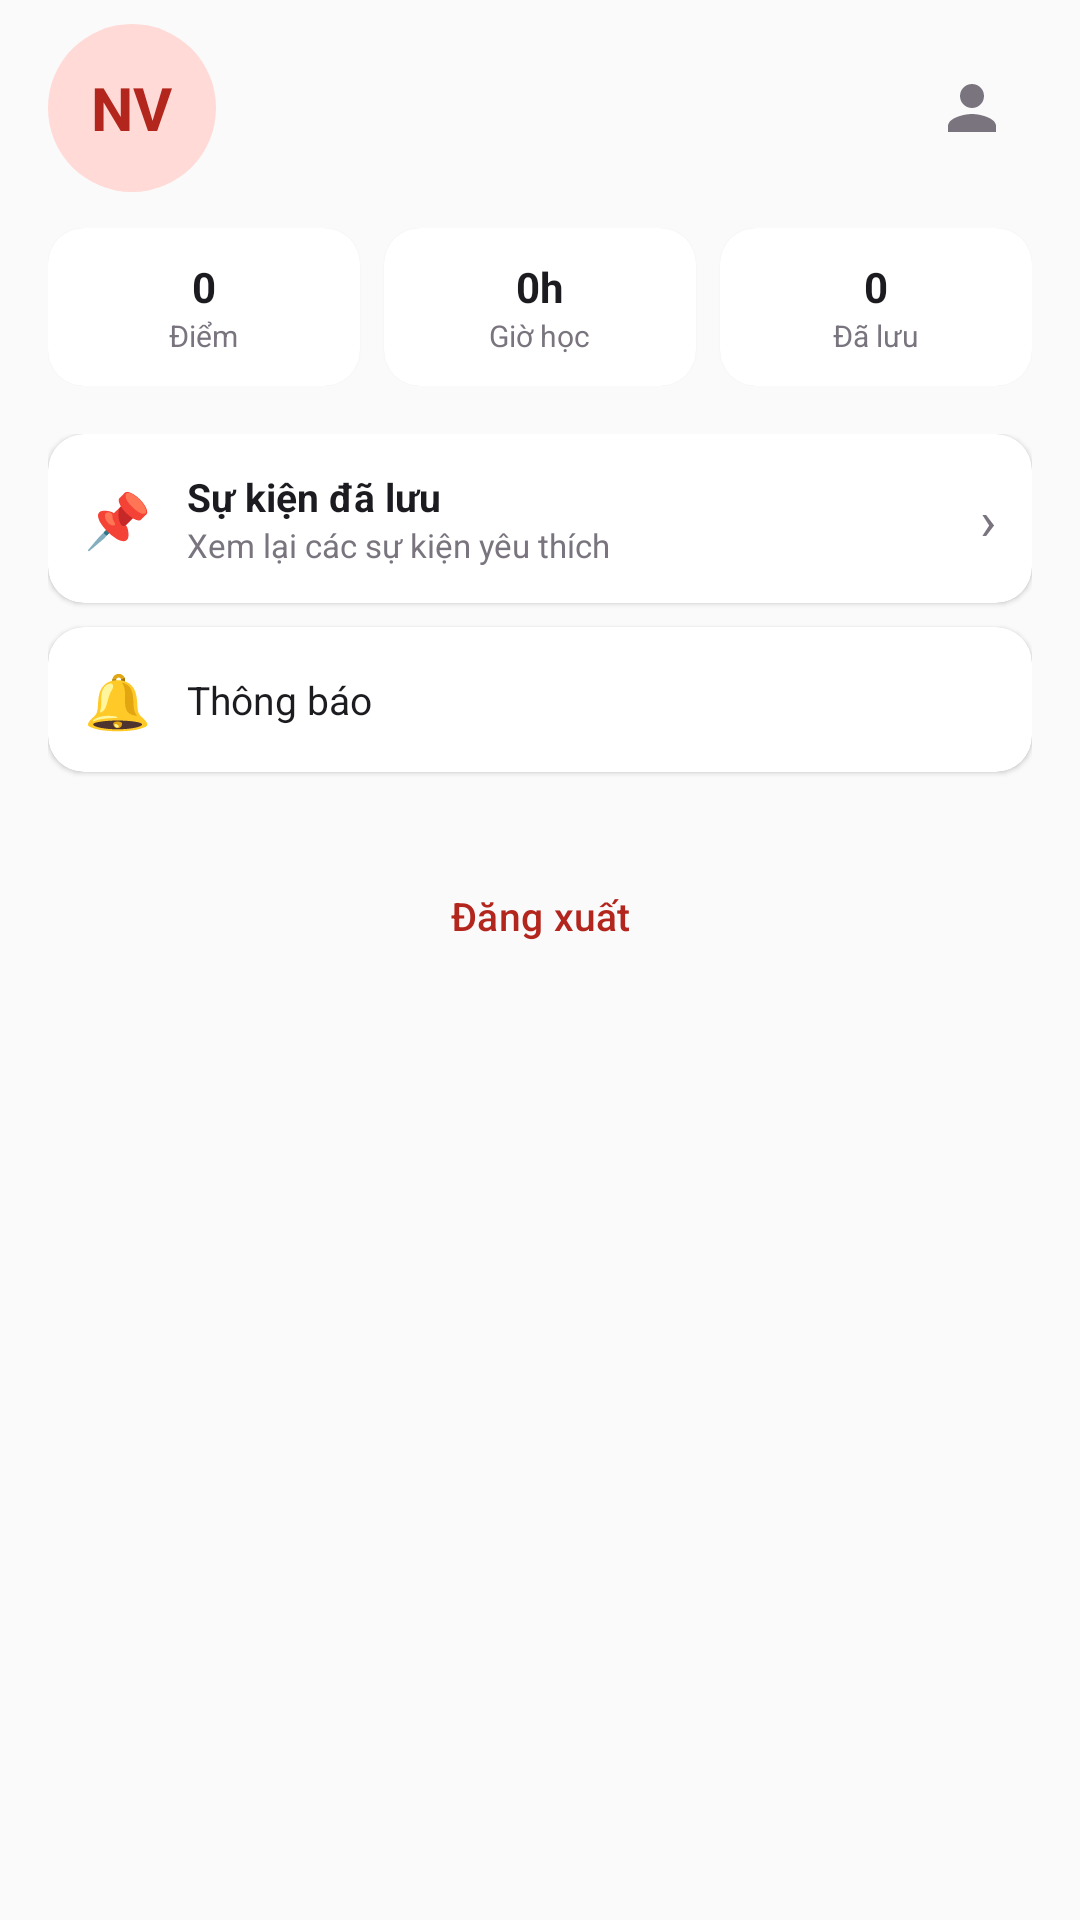

Android layout source for this screen:
<!-- AndroidManifest.xml: application theme Theme.LichSuVietNam -->
<!-- res/layout/fragment_profile.xml -->
<?xml version="1.0" encoding="utf-8"?>
<LinearLayout xmlns:android="http://schemas.android.com/apk/res/android" xmlns:app="http://schemas.android.com/apk/res-auto"
    android:layout_width="match_parent" android:layout_height="match_parent" android:background="@color/bg" android:orientation="vertical">
    <LinearLayout android:layout_width="match_parent" android:layout_height="wrap_content" android:gravity="center_vertical" android:orientation="horizontal" android:paddingHorizontal="16dp" android:paddingTop="8dp" android:paddingBottom="12dp">
        <FrameLayout android:layout_width="56dp" android:layout_height="56dp" android:background="@drawable/bg_circle_red">
            <TextView android:layout_width="wrap_content" android:layout_height="wrap_content" android:layout_gravity="center" android:id="@+id/tvInitials" android:text="NV" android:textColor="@color/red_primary" android:textSize="20sp" android:textStyle="bold" />
        </FrameLayout>
        <LinearLayout android:layout_width="0dp" android:layout_height="wrap_content" android:layout_marginStart="12dp" android:layout_weight="1" android:orientation="vertical">
            <TextView android:layout_width="wrap_content" android:layout_height="wrap_content" android:id="@+id/tvUserName" android:text="" android:textColor="@color/text_primary" android:textSize="16sp" android:textStyle="bold" />
            <TextView android:layout_width="wrap_content" android:layout_height="wrap_content" android:id="@+id/tvUserEmail" android:text="" android:textColor="@color/text_tertiary" android:textSize="12sp" />
        </LinearLayout>
        <ImageButton android:id="@+id/btnSettings" android:layout_width="40dp" android:layout_height="40dp" android:background="@drawable/bg_rounded_input_bg" android:src="@drawable/ic_person" android:contentDescription="Settings" />
    </LinearLayout>
    <LinearLayout android:layout_width="match_parent" android:layout_height="wrap_content" android:orientation="horizontal" android:paddingHorizontal="16dp" android:paddingBottom="16dp">
        <androidx.cardview.widget.CardView android:layout_width="0dp" android:layout_height="wrap_content" android:layout_marginEnd="8dp" android:layout_weight="1" app:cardCornerRadius="12dp" app:cardElevation="1dp">
            <LinearLayout android:layout_width="match_parent" android:layout_height="wrap_content" android:gravity="center" android:orientation="vertical" android:padding="10dp">
                <TextView android:layout_width="wrap_content" android:layout_height="wrap_content" android:id="@+id/tvPoints" android:text="0" android:textColor="@color/text_primary" android:textSize="14sp" android:textStyle="bold" />
                <TextView android:layout_width="wrap_content" android:layout_height="wrap_content" android:text="@string/points" android:textColor="@color/text_tertiary" android:textSize="10sp" />
            </LinearLayout>
        </androidx.cardview.widget.CardView>
        <androidx.cardview.widget.CardView android:layout_width="0dp" android:layout_height="wrap_content" android:layout_marginEnd="8dp" android:layout_weight="1" app:cardCornerRadius="12dp" app:cardElevation="1dp">
            <LinearLayout android:layout_width="match_parent" android:layout_height="wrap_content" android:gravity="center" android:orientation="vertical" android:padding="10dp">
                <TextView android:layout_width="wrap_content" android:layout_height="wrap_content" android:id="@+id/tvHours" android:text="0h" android:textColor="@color/text_primary" android:textSize="14sp" android:textStyle="bold" />
                <TextView android:layout_width="wrap_content" android:layout_height="wrap_content" android:text="@string/hours_learned" android:textColor="@color/text_tertiary" android:textSize="10sp" />
            </LinearLayout>
        </androidx.cardview.widget.CardView>
        <androidx.cardview.widget.CardView android:layout_width="0dp" android:layout_height="wrap_content" android:layout_weight="1" app:cardCornerRadius="12dp" app:cardElevation="1dp">
            <LinearLayout android:layout_width="match_parent" android:layout_height="wrap_content" android:gravity="center" android:orientation="vertical" android:padding="10dp">
                <TextView android:layout_width="wrap_content" android:layout_height="wrap_content" android:id="@+id/tvSaved" android:text="0" android:textColor="@color/text_primary" android:textSize="14sp" android:textStyle="bold" />
                <TextView android:layout_width="wrap_content" android:layout_height="wrap_content" android:text="@string/saved" android:textColor="@color/text_tertiary" android:textSize="10sp" />
            </LinearLayout>
        </androidx.cardview.widget.CardView>
    </LinearLayout>
    <ScrollView android:layout_width="match_parent" android:layout_height="0dp" android:layout_weight="1" android:paddingHorizontal="16dp">
        <LinearLayout android:layout_width="match_parent" android:layout_height="wrap_content" android:orientation="vertical">
            <androidx.cardview.widget.CardView android:id="@+id/btnSavedEvents" android:layout_width="match_parent" android:layout_height="wrap_content" android:layout_marginBottom="8dp" app:cardCornerRadius="12dp" app:cardElevation="1dp">
                <LinearLayout android:layout_width="match_parent" android:layout_height="wrap_content" android:gravity="center_vertical" android:orientation="horizontal" android:padding="12dp">
                    <TextView android:layout_width="wrap_content" android:layout_height="wrap_content" android:text="📌" android:textSize="18sp" />
                    <LinearLayout android:layout_width="0dp" android:layout_height="wrap_content" android:layout_marginStart="12dp" android:layout_weight="1" android:orientation="vertical">
                        <TextView android:layout_width="wrap_content" android:layout_height="wrap_content" android:text="Sự kiện đã lưu" android:textColor="@color/text_primary" android:textSize="13sp" android:textStyle="bold" />
                        <TextView android:layout_width="wrap_content" android:layout_height="wrap_content" android:text="Xem lại các sự kiện yêu thích" android:textColor="@color/text_tertiary" android:textSize="11sp" />
                    </LinearLayout>
                    <TextView android:layout_width="wrap_content" android:layout_height="wrap_content" android:text="›" android:textColor="@color/text_tertiary" android:textSize="18sp" />
                </LinearLayout>
            </androidx.cardview.widget.CardView>
            <androidx.cardview.widget.CardView android:id="@+id/btnNotifications" android:layout_width="match_parent" android:layout_height="wrap_content" android:layout_marginBottom="8dp" app:cardCornerRadius="12dp" app:cardElevation="1dp">
                <LinearLayout android:layout_width="match_parent" android:layout_height="wrap_content" android:gravity="center_vertical" android:orientation="horizontal" android:padding="12dp">
                    <TextView android:layout_width="wrap_content" android:layout_height="wrap_content" android:text="🔔" android:textSize="18sp" />
                    <TextView android:layout_width="0dp" android:layout_height="wrap_content" android:layout_marginStart="12dp" android:layout_weight="1" android:text="@string/notifications" android:textColor="@color/text_primary" android:textSize="13sp" />
                    <TextView android:id="@+id/tvNotifBadge" android:layout_width="wrap_content" android:layout_height="wrap_content" android:text="" android:textColor="@color/red_primary" android:textSize="11sp" android:visibility="gone" />
                </LinearLayout>
            </androidx.cardview.widget.CardView>
            <androidx.cardview.widget.CardView android:id="@+id/btnAdmin" android:layout_width="match_parent" android:layout_height="wrap_content" android:layout_marginBottom="8dp" android:visibility="gone" app:cardCornerRadius="12dp" app:cardElevation="1dp">
                <LinearLayout android:layout_width="match_parent" android:layout_height="wrap_content" android:gravity="center_vertical" android:orientation="horizontal" android:padding="12dp">
                    <TextView android:layout_width="wrap_content" android:layout_height="wrap_content" android:text="⚙️" android:textSize="18sp" />
                    <LinearLayout android:layout_width="0dp" android:layout_height="wrap_content" android:layout_marginStart="12dp" android:layout_weight="1" android:orientation="vertical">
                        <TextView android:layout_width="wrap_content" android:layout_height="wrap_content" android:text="Trang quản trị" android:textColor="@color/red_primary" android:textSize="13sp" android:textStyle="bold" />
                        <TextView android:layout_width="wrap_content" android:layout_height="wrap_content" android:text="Quản lý hệ thống" android:textColor="@color/text_tertiary" android:textSize="11sp" />
                    </LinearLayout>
                    <TextView android:layout_width="wrap_content" android:layout_height="wrap_content" android:text="›" android:textColor="@color/text_tertiary" android:textSize="18sp" />
                </LinearLayout>
            </androidx.cardview.widget.CardView>
            <Button android:id="@+id/btnLogout" android:layout_width="match_parent" android:layout_height="48dp" android:layout_marginTop="16dp" android:background="?android:attr/selectableItemBackground" android:text="@string/logout" android:textAllCaps="false" android:textColor="@color/error" android:textSize="13sp" />
        </LinearLayout>
    </ScrollView>
</LinearLayout>
<!-- resources referenced by this layout -->
<resources>
  <color name="bg">#FAFAFA</color>
  <color name="error">#B3261E</color>
  <color name="red_primary">#B3261E</color>
  <color name="text_primary">#1C1B1F</color>
  <color name="text_tertiary">#79747E</color>
  <!-- drawable bg_circle_red (drawable) -->
  <?xml version="1.0" encoding="utf-8"?>
  <shape xmlns:android="http://schemas.android.com/apk/res/android" android:shape="oval">
      <solid android:color="@color/red_light" />
  </shape>
  <!-- drawable ic_person (drawable) -->
  <vector xmlns:android="http://schemas.android.com/apk/res/android"
      android:width="24dp"
      android:height="24dp"
      android:viewportWidth="24"
      android:viewportHeight="24">
      <path
          android:pathData="M12,12c2.21,0 4,-1.79 4,-4s-1.79,-4 -4,-4 -4,1.79 -4,4 1.79,4 4,4zM12,14c-2.67,0 -8,1.34 -8,4v2h16v-2c0,-2.66 -5.33,-4 -8,-4z"
          android:fillColor="#79747E" />
  </vector>
  <string name="hours_learned">Giờ học</string>
  <string name="logout">Đăng xuất</string>
  <string name="notifications">Thông báo</string>
  <string name="points">Điểm</string>
  <string name="saved">Đã lưu</string>
  <style name="Theme.LichSuVietNam" parent="Theme.Material3.Light.NoActionBar">
          <item name="colorPrimary">@color/red_primary</item>
          <item name="colorPrimaryContainer">@color/red_light</item>
          <item name="colorOnPrimaryContainer">@color/red_dark</item>
          <item name="colorSecondary">@color/gold</item>
          <item name="colorSecondaryContainer">@color/gold_light</item>
          <item name="colorError">@color/error</item>
          <item name="colorSurface">@color/surface</item>
          <item name="colorSurfaceVariant">@color/surface_variant</item>
          <item name="colorOnSurface">@color/text_primary</item>
          <item name="colorOnSurfaceVariant">@color/text_secondary</item>
          <item name="colorOutline">@color/outline</item>
          <item name="colorOutlineVariant">@color/outline_variant</item>
          <item name="android:colorBackground">@color/bg</item>
          <item name="android:statusBarColor">@android:color/transparent</item>
          <item name="android:windowLightStatusBar">true</item>
      </style>
  <color name="red_light">#FFDAD6</color>
  <color name="red_dark">#8C1D18</color>
  <color name="gold">#F2C94C</color>
  <color name="gold_light">#FFF3D0</color>
  <color name="surface">#FFFFFF</color>
  <color name="surface_variant">#FFF8F7</color>
  <color name="text_secondary">#49454F</color>
  <color name="outline">#CAC4D0</color>
  <color name="outline_variant">#E7E0EC</color>
</resources>
